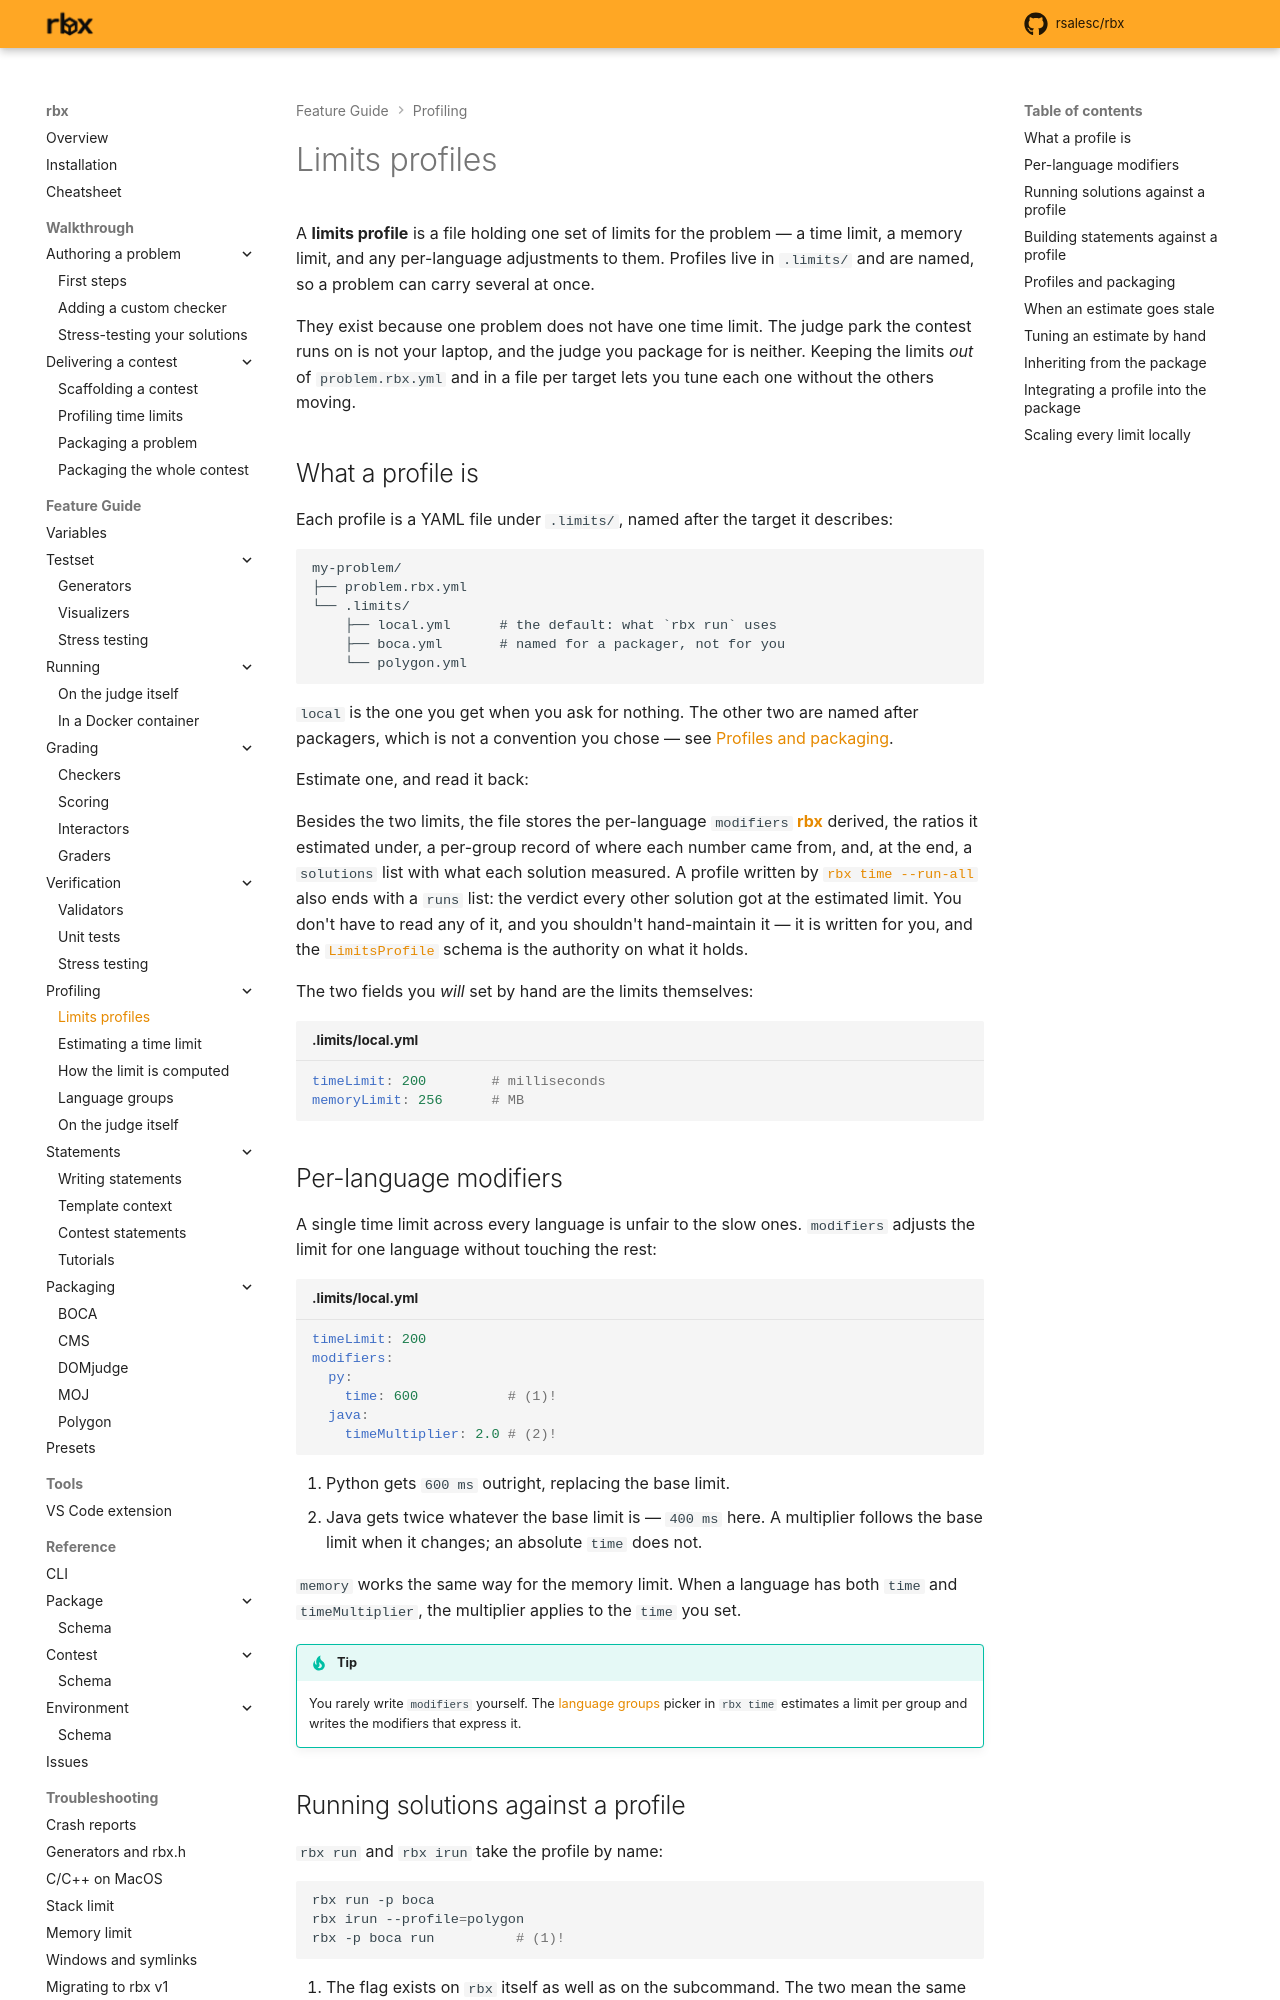

repository: rsalesc/rbx · page: setters/profiling/profiles/index.html · generator: mkdocs

# Limits profiles

A **limits profile** is a file holding one set of limits for the problem — a time limit, a
memory limit, and any per-language adjustments to them. Profiles live in `.limits/` and are
named, so a problem can carry several at once.

They exist because one problem does not have one time limit. The judge park the contest runs on
is not your laptop, and the judge you package for is neither. Keeping the limits *out* of
`problem.rbx.yml` and in a file per target lets you tune each one without the others moving.

## What a profile is

Each profile is a YAML file under `.limits/`, named after the target it describes:

```
my-problem/
├── problem.rbx.yml
└── .limits/
    ├── local.yml      # the default: what `rbx run` uses
    ├── boca.yml       # named for a packager, not for you
    └── polygon.yml
```

`local` is the one you get when you ask for nothing. The other two are named after packagers,
which is not a convention you chose — see [Profiles and packaging](#profiles-and-packaging).

Estimate one, and read it back:

{{ asciinema("time-profiles") }}

Besides the two limits, the file stores the per-language `modifiers` {{rbx}} derived, the ratios
it estimated under, a per-group record of where each number came from, and, at the end, a
`solutions` list with what each solution measured. A profile written by
[`rbx time --run-all`](estimating.md#checking-the-rest-of-the-package) also ends with a `runs`
list: the verdict every other solution got at the estimated limit. You don't have to read any of
it, and you shouldn't hand-maintain it — it is written for you, and
the [`LimitsProfile`](/schemas/LimitsProfile.json) schema is the authority on what it holds.

The two fields you *will* set by hand are the limits themselves:

```yaml title=".limits/local.yml"
timeLimit: 200        # milliseconds
memoryLimit: 256      # MB
```

## Per-language modifiers

A single time limit across every language is unfair to the slow ones. `modifiers` adjusts the
limit for one language without touching the rest:

```yaml title=".limits/local.yml"
timeLimit: 200
modifiers:
  py:
    time: 600           # (1)!
  java:
    timeMultiplier: 2.0 # (2)!
```

1. Python gets `600 ms` outright, replacing the base limit.
2. Java gets twice whatever the base limit is — `400 ms` here. A multiplier follows the base
   limit when it changes; an absolute `time` does not.

`memory` works the same way for the memory limit. When a language has both `time` and
`timeMultiplier`, the multiplier applies to the `time` you set.

!!! tip

    You rarely write `modifiers` yourself. The [language groups](language-groups.md) picker in
    `rbx time` estimates a limit per group and writes the modifiers that express it.

## Running solutions against a profile

`rbx run` and `rbx irun` take the profile by name:

```bash
rbx run -p boca
rbx irun --profile=polygon
rbx -p boca run          # (1)!
```

1. The flag exists on `rbx` itself as well as on the subcommand. The two mean the same thing,
   and the subcommand's wins if you pass both.

`rbx run` fails if the profile does not exist, rather than falling back to something you did not
ask for.
